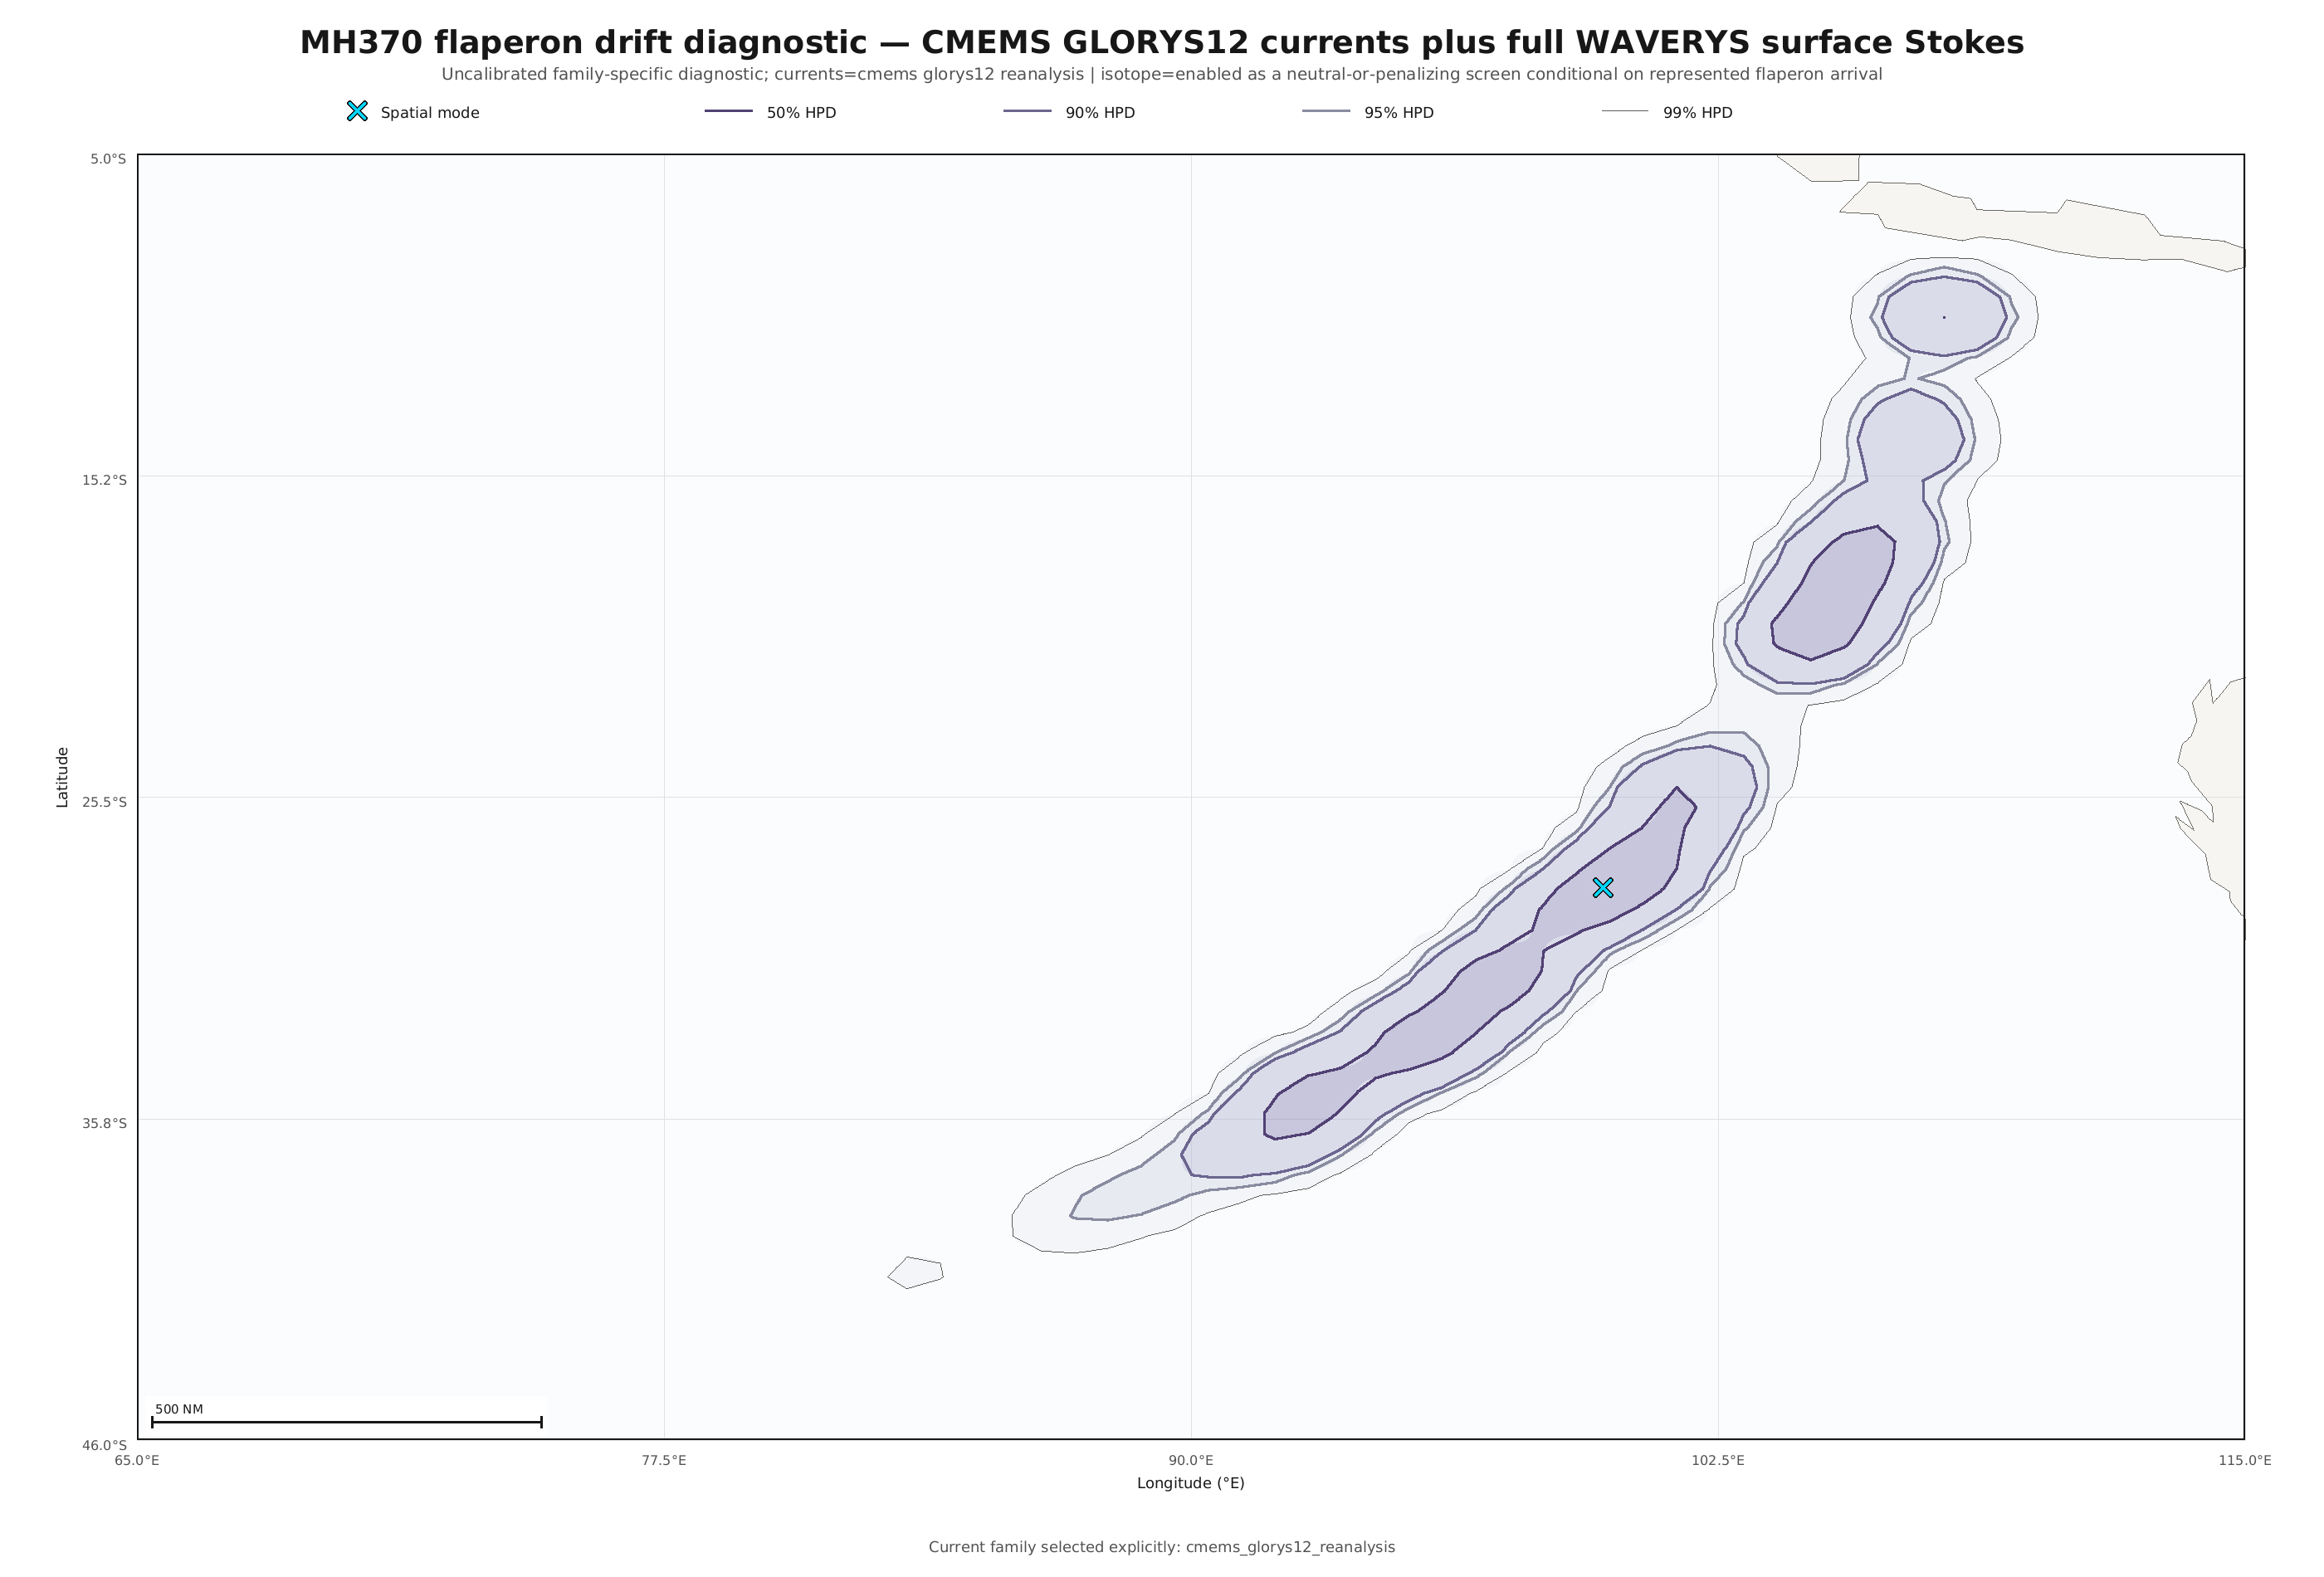

Source data for this figure (header and first rows):
cell_id, latitude_deg, longitude_deg, prior_weight, debris_log_compatibility, conditional_isotope_log_compatibility, combined_log_weight, normalized_weight, importance_weighted_terminated_fraction, proposal_terminated_fraction, status, arrival_ess, isotope_compatible_paths, isotope_marginal_paths, isotope_rejected_paths, isotope_missing_coverage_paths, correction_weight_ess, mean_correction_weight
arc-116, -10.05, 107.7, 1.29870129870129879e-2, -6.04080601094129221e0, -2.12955618741779940e-8, -1.03846114540905390e1, 5.26207628392725852e-3, 0.6314, 0.2461, Supported, 30.04, 713, 2, 3, 108, 424.1, 1.22
arc-117, -10.67, 107.6, 1.29870129870129879e-2, -3.94025380084492705e0, 0.00000000000000000e0, -8.28405922269861072e0, 4.29947455209855611e-2, 0.4344, 0.2158, Supported, 188.2, 765, 1, 0, 166, 395.7, 0.9755
arc-118, -11.29, 107.5, 1.29870129870129879e-2, -1.60582065539972199e1, -1.89534832291314285e-10, -2.04020119760404377e1, 2.34776903322128699e-7, 0.5337, 0.2021, Supported, 2.102, 780, 1, 0, 93, 431.6, 0.7481
arc-119, -11.91, 107.3, 1.29870129870129879e-2, -8.44021603780252327e0, 0.00000000000000000e0, -1.27840214596562074e1, 4.77646516200313587e-4, 0.3323, 0.1104, Supported, 20.57, 866, 5, 0, 52, 434.2, 1.166
arc-120, -12.53, 107.2, 1.29870129870129879e-2, -1.17062405373492773e1, -3.96629607722336329e-9, -1.60500459631692571e1, 1.82259508532572244e-5, 0.5412, 0.249, Supported, 1.829, 667, 8, 8, 176, 468, 1.028
arc-121, -13.15, 107, 1.29870129870129879e-2, -5.50386580401892722e0, -2.04281036531030886e-14, -9.84767122587263266e0, 9.00217223687528600e-3, 0.4073, 0.1895, Supported, 55.24, 735, 4, 1, 176, 437.2, 0.928
arc-122, -13.76, 106.9, 1.29870129870129879e-2, -6.66056332589477407e0, -1.04072031564408333e-5, -1.10043791549516143e1, 2.83136231377666614e-3, 0.434, 0.166, Supported, 27.46, 806, 3, 0, 85, 446.9, 0.9739
arc-123, -14.37, 106.7, 1.29870129870129879e-2, -4.63069024130244511e0, 0.00000000000000000e0, -8.97449566315613012e0, 2.15557256048972239e-2, 0.3661, 0.2119, Supported, 122.7, 743, 3, 2, 177, 420.9, 0.9286
arc-124, -14.98, 106.5, 1.29870129870129879e-2, -5.68766122144333064e0, 0.00000000000000000e0, -1.00314666432970157e1, 7.49076171864812828e-3, 0.4592, 0.167, Supported, 56.01, 803, 1, 1, 82, 421.4, 0.9815
arc-125, -15.59, 106.3, 1.29870129870129879e-2, -9.74178737610579759e0, -1.48955083172467474e-6, -1.40855942875103128e1, 1.29969281348134692e-4, 0.5368, 0.2207, Supported, 16.52, 699, 9, 5, 137, 451.9, 0.8741
arc-126, -16.2, 106.1, 1.29870129870129879e-2, -5.54000973533750507e0, -1.70926968976169283e-7, -9.88381532811815866e0, 8.68260679527529770e-3, 0.5745, 0.3223, Supported, 55.71, 620, 10, 3, 250, 451.4, 0.9454
arc-127, -16.8, 105.9, 1.29870129870129879e-2, -5.39396285227358785e0, -2.63072379070518306e-6, -9.73777090485106278e0, 1.00479258376154849e-2, 0.6753, 0.3564, Supported, 60.6, 592, 3, 3, 201, 456, 0.9064
arc-128, -17.4, 105.7, 1.29870129870129879e-2, -4.12012378998584161e0, -4.44089209850062715e-16, -8.46392921183952573e0, 3.59168994643071227e-2, 0.5367, 0.2383, Supported, 145.9, 736, 4, 3, 160, 401.8, 1.125
arc-129, -18, 105.4, 1.29870129870129879e-2, -4.09633024715421801e0, 0.00000000000000000e0, -8.44013566900790124e0, 3.67817377325637546e-2, 0.2236, 0.1738, Supported, 158.2, 787, 3, 0, 203, 435.1, 0.933
arc-130, -18.59, 105.2, 1.29870129870129879e-2, -4.11116925041408532e0, -3.32722738250466704e-12, -8.45497467227109745e0, 3.62399630458455080e-2, 0.2345, 0.1289, Supported, 134.6, 849, 5, 1, 137, 401.4, 1.147
arc-131, -19.18, 105, 1.29870129870129879e-2, -4.44316966577387529e0, -8.46949452021763394e-8, -8.78697517232250469e0, 2.60017010639171896e-2, 0.5414, 0.2695, Supported, 139.1, 675, 6, 0, 205, 420.7, 0.9726
arc-132, -19.77, 104.7, 1.29870129870129879e-2, -4.40786231812311158e0, -4.72066830070727936e-13, -8.75166773997726821e0, 2.69361538562603586e-2, 0.7444, 0.4053, Supported, 123.5, 566, 6, 5, 149, 479.1, 1.222
arc-133, -20.36, 104.5, 1.29870129870129879e-2, -4.51417318034858805e0, 0.00000000000000000e0, -8.85797860220227307e0, 2.42195106013804624e-2, 0.7683, 0.4473, Supported, 124.9, 489, 5, 1, 163, 475.1, 1.232
arc-134, -20.94, 104.2, 1.29870129870129879e-2, -3.96528599391296854e0, 0.00000000000000000e0, -8.30909141576665178e0, 4.19318515350742341e-2, 0.5731, 0.2764, Supported, 156.7, 691, 1, 0, 166, 442.6, 1.05
arc-135, -21.52, 103.9, 1.29870129870129879e-2, -6.46804198084232329e0, 0.00000000000000000e0, -1.08118474026960065e1, 3.43250299445633416e-3, 0.9083, 0.6396, Supported, 19.67, 318, 5, 5, 115, 480.7, 1.366
arc-136, -22.09, 103.6, 1.29870129870129879e-2, -7.40522422672217662e0, -1.62343583034318314e-10, -1.17490296487382029e1, 1.34461467497470183e-3, 0.8168, 0.501, Supported, 8.038, 440, 8, 5, 150, 496.2, 0.9271
arc-137, -22.66, 103.3, 1.29870129870129879e-2, -9.39568594850337035e0, 0.00000000000000000e0, -1.37394913703570545e1, 1.83717828976427477e-4, 0.9254, 0.7324, Supported, 5.621, 202, 14, 6, 113, 487.5, 1.204
arc-138, -23.23, 103, 1.29870129870129879e-2, -6.69004290306040161e0, 0.00000000000000000e0, -1.10338483249140857e1, 2.74914185107531708e-3, 0.9332, 0.7549, Supported, 13.34, 169, 5, 1, 147, 442.4, 1.13
arc-139, -23.8, 102.7, 1.29870129870129879e-2, -7.20055251168428612e0, -2.23754644754529922e-7, -1.15443581572926153e1, 1.65000608609232758e-3, 0.847, 0.5439, Supported, 8.27, 406, 6, 1, 170, 462.3, 0.8928
arc-140, -24.36, 102.4, 1.29870129870129879e-2, -5.59143843694407661e0, -6.58473275907348301e-12, -9.93524385880434657e0, 8.24736103751049290e-3, 0.7655, 0.4531, Supported, 53.47, 490, 5, 0, 208, 482.9, 1.091
arc-141, -24.91, 102, 1.29870129870129879e-2, -5.43432618484813013e0, -2.47518668733422408e-6, -9.77813408188850097e0, 9.65043557705234749e-3, 0.4203, 0.1846, Supported, 67.68, 764, 24, 0, 132, 461.6, 0.9839
arc-142, -25.46, 101.7, 1.29870129870129879e-2, -4.98480833997412809e0, -8.88178419700125627e-16, -9.32861376182781399e0, 1.51276375458602140e-2, 0.3671, 0.2168, Supported, 86.76, 726, 22, 4, 182, 475.5, 1.072
arc-143, -26.01, 101.3, 1.29870129870129879e-2, -4.26377680622101085e0, -1.11022302462515654e-16, -8.60758222807469409e0, 3.11107962630139401e-2, 0.2192, 0.1572, Supported, 135.1, 805, 13, 1, 159, 467, 1.001
arc-144, -26.55, 101, 1.29870129870129879e-2, -5.08822217039068914e0, -2.34123831433227096e-12, -9.43202759224671539e0, 1.36414034792114048e-2, 0.3363, 0.2324, Supported, 73.9, 711, 7, 1, 237, 471.8, 0.7704
arc-145, -27.09, 100.6, 1.29870129870129879e-2, -4.36586620779325685e0, -4.17924077300680701e-7, -8.70967204757101854e0, 2.80914451286809128e-2, 0.2953, 0.2002, Supported, 144.8, 748, 6, 1, 213, 416.7, 0.9044
arc-146, -27.62, 100.2, 1.29870129870129879e-2, -3.93346527736799789e0, -1.46741895320258482e-6, -8.27727216664063370e0, 4.32875457709251468e-2, 0.4677, 0.2305, Supported, 188.6, 711, 12, 1, 200, 376.4, 0.9128
arc-147, -28.15, 99.82, 1.29870129870129879e-2, -4.15230864865434590e0, 0.00000000000000000e0, -8.49611407050803003e0, 3.47793236853015178e-2, 0.2122, 0.1172, Supported, 147.1, 847, 2, 2, 125, 446.8, 1.072
arc-148, -28.67, 99.42, 1.29870129870129879e-2, -4.57984906453536222e0, 0.00000000000000000e0, -8.92365448638904724e0, 2.26799811413725613e-2, 0.3731, 0.1816, Supported, 150.4, 757, 9, 2, 148, 438.1, 0.9575
arc-149, -29.19, 99, 1.29870129870129879e-2, -3.99668613159491803e0, 0.00000000000000000e0, -8.34049155344860260e0, 4.06356426917100361e-2, 0.3549, 0.2285, Supported, 171.3, 724, 15, 1, 185, 476.5, 1.022
arc-150, -29.7, 98.57, 1.29870129870129879e-2, -4.34177136530986196e0, -1.94335373016985131e-8, -8.68557680659708353e0, 2.87765358356534065e-2, 0.2415, 0.1514, Supported, 99.45, 829, 8, 1, 136, 431, 1.101
arc-151, -30.2, 98.13, 1.29870129870129879e-2, -7.35220407520758812e0, -3.53276674812028414e-6, -1.16960130298280198e1, 1.41782513706866886e-3, 0.5471, 0.25, Supported, 35.71, 698, 15, 0, 162, 429.2, 0.9659
arc-152, -30.7, 97.68, 1.29870129870129879e-2, -4.10420078420958934e0, -2.28705943072808400e-13, -8.44800620606350172e0, 3.64933819487346864e-2, 0.3418, 0.2109, Supported, 153.4, 767, 15, 0, 168, 389, 1.026
arc-153, -31.2, 97.22, 1.29870129870129879e-2, -4.69683388289554404e0, -3.70168996405700159e-6, -9.04064300643919161e0, 2.01760070228098574e-2, 0.2323, 0.1338, Supported, 117.6, 824, 9, 1, 137, 448.7, 1.288
arc-154, -31.68, 96.75, 1.29870129870129879e-2, -4.07763678638430171e0, -6.77883305067678190e-11, -8.42144220830577339e0, 3.74757825403093242e-2, 0.4084, 0.2275, Supported, 133.9, 722, 10, 1, 190, 431.3, 0.8953
arc-155, -32.16, 96.26, 1.29870129870129879e-2, -4.82801301135698058e0, -1.15972870209446834e-6, -9.17181959293936622e0, 1.76956268919103224e-2, 0.2385, 0.1641, Supported, 83.79, 800, 10, 1, 151, 434.5, 1.017
arc-156, -32.64, 95.77, 1.29870129870129879e-2, -4.05889966849526296e0, -8.06093173615094822e-8, -8.40270517095826364e0, 3.81845873919395493e-2, 0.2917, 0.1943, Supported, 263.3, 764, 13, 0, 187, 410.1, 0.7482
arc-157, -33.1, 95.26, 1.29870129870129879e-2, -4.57137330834686484e0, -3.42762043516010413e-8, -8.91517876447675306e0, 2.28730273016209268e-2, 0.1787, 0.09766, Supported, 115.8, 864, 6, 0, 79, 474.1, 1.083
arc-158, -33.56, 94.74, 1.29870129870129879e-2, -4.32265832444557674e0, -5.55111512312578467e-16, -8.66646374629926086e0, 2.93318333128272588e-2, 0.1726, 0.1318, Supported, 147.3, 840, 3, 0, 144, 420.8, 1.083
arc-159, -34.02, 94.21, 1.29870129870129879e-2, -4.65162827546108115e0, 0.00000000000000000e0, -8.99543369731476616e0, 2.11090833089523817e-2, 0.04983, 0.0625, Supported, 117.6, 884, 5, 0, 66, 477.8, 1.222
arc-160, -34.46, 93.67, 1.29870129870129879e-2, -4.86927256496033323e0, 0.00000000000000000e0, -9.21307798681401735e0, 1.69803899678692485e-2, 0.05538, 0.06055, Supported, 122.8, 921, 3, 1, 66, 445.1, 1.005
arc-161, -34.9, 93.12, 1.29870129870129879e-2, -4.06121292270948331e0, -4.44089209850062715e-16, -8.40501834456316743e0, 3.80963618920587138e-2, 0.03817, 0.07812, Supported, 199.7, 881, 10, 0, 100, 441.3, 0.9382
arc-162, -35.33, 92.55, 1.29870129870129879e-2, -4.27248846414358319e0, 0.00000000000000000e0, -8.61629388599726731e0, 3.08409467731329892e-2, 0.0858, 0.123, Supported, 141.5, 847, 8, 0, 142, 460.3, 0.9346
arc-163, -35.75, 91.97, 1.29870129870129879e-2, -4.33569132059640960e0, -4.32986979603811997e-15, -8.67949674245009817e0, 2.89520319927757917e-2, 0.03594, 0.07715, Supported, 119.8, 901, 11, 1, 91, 464.5, 1.087
arc-164, -36.17, 91.39, 1.29870129870129879e-2, -6.00357268286968004e0, 0.00000000000000000e0, -1.03473781047233651e1, 5.46169416913904610e-3, 0.05757, 0.03125, Supported, 51.14, 850, 1, 0, 24, 504.2, 1.099
arc-165, -36.57, 90.79, 1.29870129870129879e-2, -5.73105946912995545e0, 0.00000000000000000e0, -1.00748648909836405e1, 7.17262891882782406e-3, 0.05791, 0.03125, Supported, 73.77, 906, 1, 0, 25, 471.7, 0.9292
arc-166, -36.97, 90.17, 1.29870129870129879e-2, -5.87018083834172444e0, 0.00000000000000000e0, -1.02139862601954086e1, 6.24106520376098428e-3, 0.002012, 0.01855, Supported, 75.81, 928, 1, 0, 28, 475.8, 0.9643
arc-167, -37.36, 89.55, 1.29870129870129879e-2, -6.35897230872466501e0, 0.00000000000000000e0, -1.07027777305783491e1, 3.82806480694272483e-3, 0.1013, 0.04492, Supported, 51.48, 868, 0, 0, 24, 498.4, 0.9518
arc-168, -37.73, 88.91, 1.29870129870129879e-2, -5.97456440597921912e0, 0.00000000000000000e0, -1.03183698278329032e1, 5.62244884141374895e-3, 0.117, 0.03906, Supported, 57.62, 911, 0, 0, 13, 469.9, 1.097
arc-169, -38.1, 88.26, 1.29870129870129879e-2, -6.83811862042667773e0, 0.00000000000000000e0, -1.11819240422803610e1, 2.37076595680630600e-3, 0.03864, 0.01172, Supported, 40.2, 941, 3, 0, 4, 468, 0.9312
arc-170, -38.46, 87.6, 1.29870129870129879e-2, -6.61491509738470373e0, 0.00000000000000000e0, -1.09587205192383870e1, 2.96363517500037926e-3, 0.02605, 0.01953, Supported, 29.24, 891, 1, 0, 15, 479.6, 1.008
arc-171, -38.81, 86.93, 1.29870129870129879e-2, -7.35811046660986712e0, 0.00000000000000000e0, -1.17019158884635512e1, 1.40948056834906406e-3, 0.1091, 0.03223, Supported, 17.31, 865, 12, 0, 9, 480.6, 0.9889
arc-172, -39.15, 86.25, 1.29870129870129879e-2, -8.11484441501721143e0, 0.00000000000000000e0, -1.24586498368708956e1, 6.61323133452158514e-4, 0.3373, 0.09961, Supported, 4.813, 732, 8, 0, 4, 484.3, 1.116
arc-173, -39.49, 85.56, 1.29870129870129879e-2, -9.49544725221044317e0, 0.00000000000000000e0, -1.38392526740641273e1, 1.66274450376673022e-4, 0.2235, 0.05762, Supported, 2.5, 806, 2, 0, 1, 459, 0.9527
arc-174, -39.81, 84.85, 1.29870129870129879e-2, -9.00411572438043706e0, 0.00000000000000000e0, -1.33479211462341212e1, 2.71774116297047205e-4, 0.5636, 0.1953, Supported, 3.764, 562, 5, 1, 4, 473.3, 1.062
arc-175, -40.11, 84.14, 1.29870129870129879e-2, -8.28754691777343133e0, 0.00000000000000000e0, -1.26313523396271155e1, 5.56429274668256992e-4, 0.3768, 0.1172, Supported, 6.172, 703, 0, 1, 2, 493.8, 1.065
... 17 more rows
